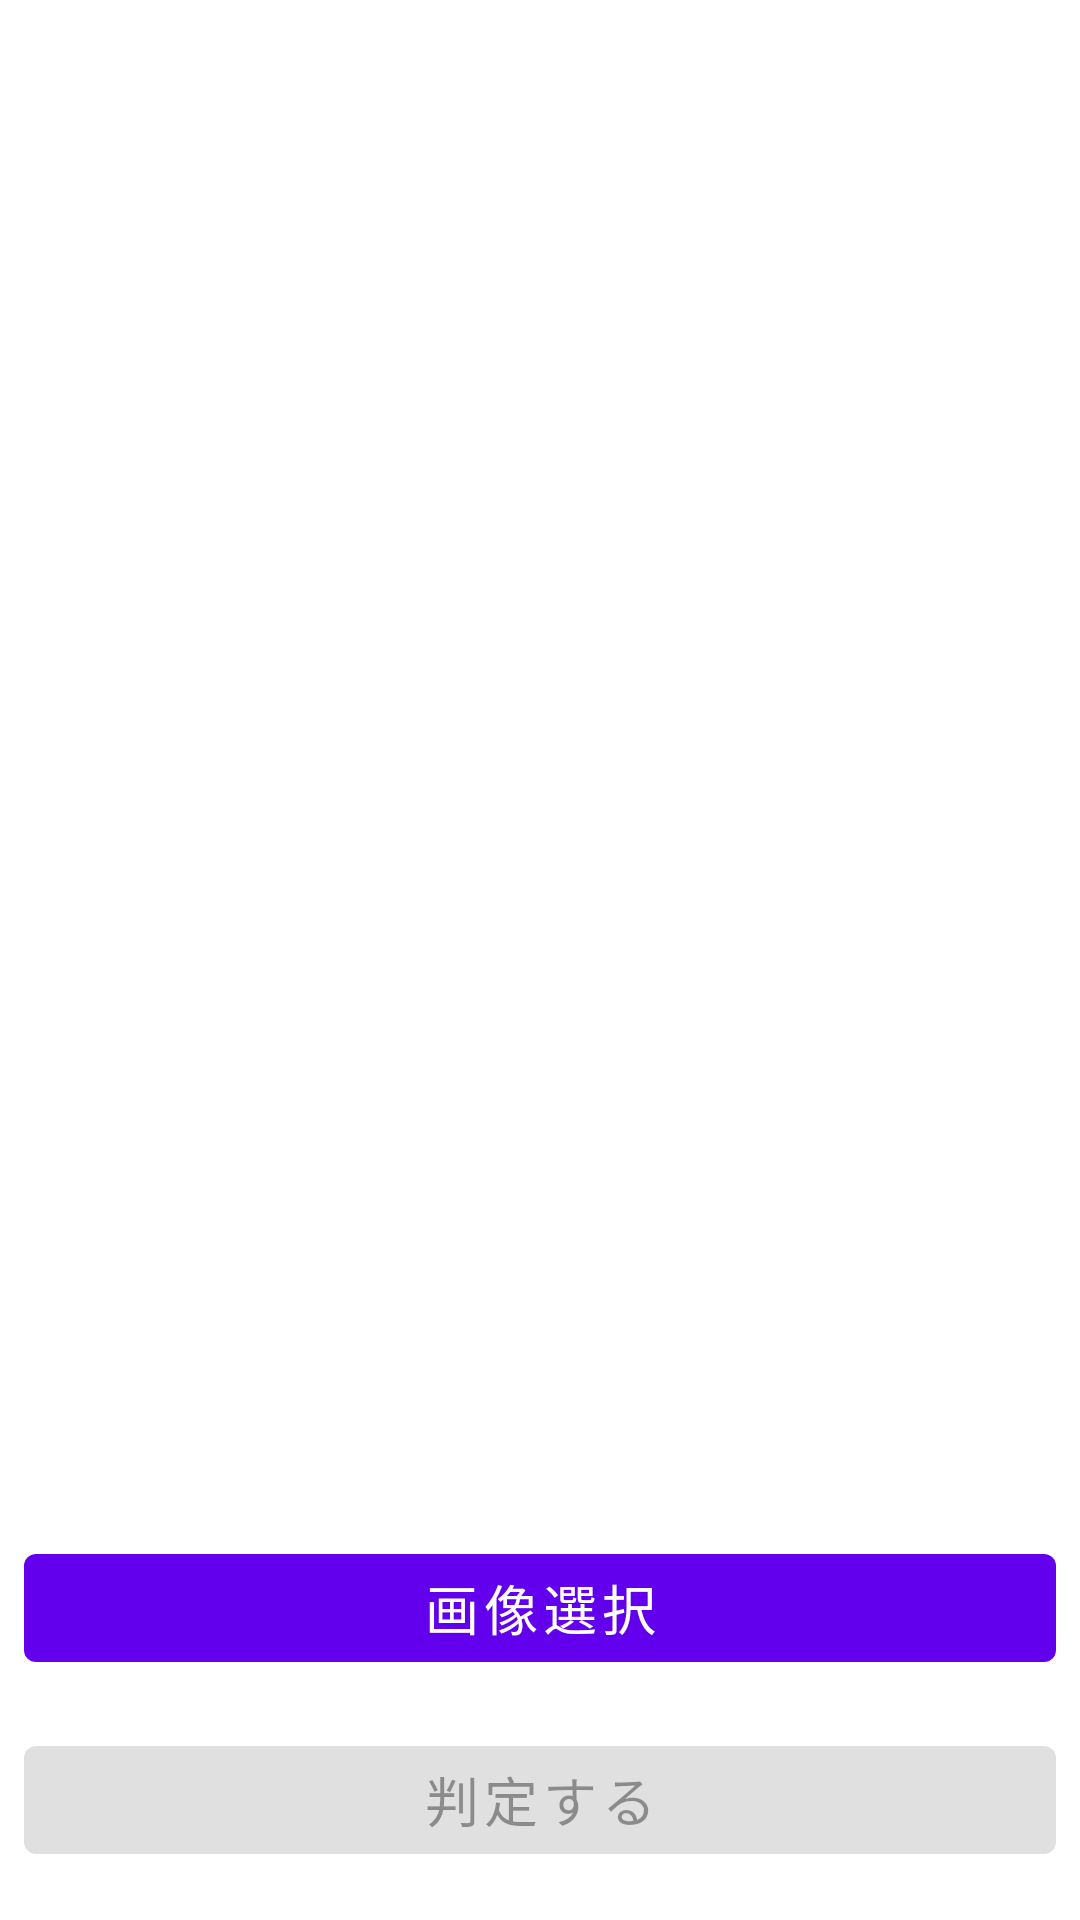

Here is an Android app screen rendered from its layout file. Give the layout XML and the strings, colors and styles it references.
<!-- AndroidManifest.xml: application theme Theme.JudgeSGAndroid -->
<!-- res/layout/fragment_start.xml -->
<?xml version="1.0" encoding="utf-8"?>
<layout xmlns:android="http://schemas.android.com/apk/res/android"
    xmlns:app="http://schemas.android.com/apk/res-auto"
    xmlns:tools="http://schemas.android.com/tools">

    <androidx.constraintlayout.widget.ConstraintLayout
        android:layout_width="match_parent"
        android:layout_height="match_parent"
        tools:context=".ui.StartFragment">

        <ImageView
            android:id="@+id/imageView"
            android:layout_width="match_parent"
            android:layout_height="wrap_content"
            android:layout_marginStart="8dp"
            android:maxHeight="400dp"
            android:layout_marginTop="8dp"
            android:layout_marginEnd="8dp"
            android:adjustViewBounds="true"
            app:layout_constraintBottom_toTopOf="@+id/result_text"
            app:layout_constraintEnd_toEndOf="parent"
            app:layout_constraintStart_toStartOf="parent"
            app:layout_constraintTop_toTopOf="parent"
            app:layout_constraintVertical_bias="0.1"
            tools:srcCompat="@drawable/no_image" />

        <TextView
            android:id="@+id/result_text"
            android:layout_width="wrap_content"
            android:layout_height="wrap_content"
            android:layout_marginBottom="40dp"
            android:textSize="16sp"
            app:layout_constraintBottom_toTopOf="@+id/image_select_button"
            app:layout_constraintEnd_toEndOf="parent"
            app:layout_constraintStart_toStartOf="parent"
            tools:text="たぶんシナモロールでしょこれ" />

        <com.google.android.material.button.MaterialButton
            android:id="@+id/image_select_button"
            style="@style/Widget.MaterialComponents.Button.UnelevatedButton"
            android:layout_width="0dp"
            android:layout_height="wrap_content"
            android:layout_marginStart="8dp"
            android:layout_marginEnd="8dp"
            android:layout_marginBottom="16dp"
            android:text="@string/select_image"
            android:textAppearance="@style/TextAppearance.MaterialComponents.Button"
            android:textSize="18sp"
            app:layout_constraintBottom_toTopOf="@+id/judge_button"
            app:layout_constraintEnd_toEndOf="parent"
            app:layout_constraintHorizontal_bias="0.0"
            app:layout_constraintStart_toStartOf="parent" />

        <com.google.android.material.button.MaterialButton
            android:id="@+id/judge_button"
            style="@style/Widget.MaterialComponents.Button.UnelevatedButton"
            android:layout_width="0dp"
            android:layout_height="wrap_content"
            android:layout_marginStart="8dp"
            android:layout_marginEnd="8dp"
            android:layout_marginBottom="16dp"
            android:enabled="false"
            android:text="@string/judge_image"
            android:textAppearance="@style/TextAppearance.MaterialComponents.Button"
            android:textSize="18sp"
            app:layout_constraintBottom_toBottomOf="parent"
            app:layout_constraintEnd_toEndOf="parent"
            app:layout_constraintStart_toStartOf="parent" />

    </androidx.constraintlayout.widget.ConstraintLayout>
</layout>
<!-- resources referenced by this layout -->
<resources>
  <string name="judge_image">判定する</string>
  <string name="select_image">画像選択</string>
  <style name="Theme.JudgeSGAndroid" parent="Theme.MaterialComponents.DayNight.DarkActionBar">
          
          <item name="colorPrimary">@color/purple_500</item>
          <item name="colorPrimaryVariant">@color/purple_700</item>
          <item name="colorOnPrimary">@color/white</item>
          
          <item name="colorSecondary">@color/teal_200</item>
          <item name="colorSecondaryVariant">@color/teal_700</item>
          <item name="colorOnSecondary">@color/black</item>
          
          <item name="android:statusBarColor" tools:targetApi="l">?attr/colorPrimaryVariant</item>
          
      </style>
  <!-- not gathered from this repository: default colours our renderer supplied (Android Studio template values) -->
  <color name="purple_500">#FF6200EE</color>
  <color name="purple_700">#FF3700B3</color>
  <color name="teal_200">#FF03DAC5</color>
  <color name="teal_700">#FF018786</color>
  <color name="black">#FF000000</color>
  <color name="white">#FFFFFFFF</color>
</resources>
